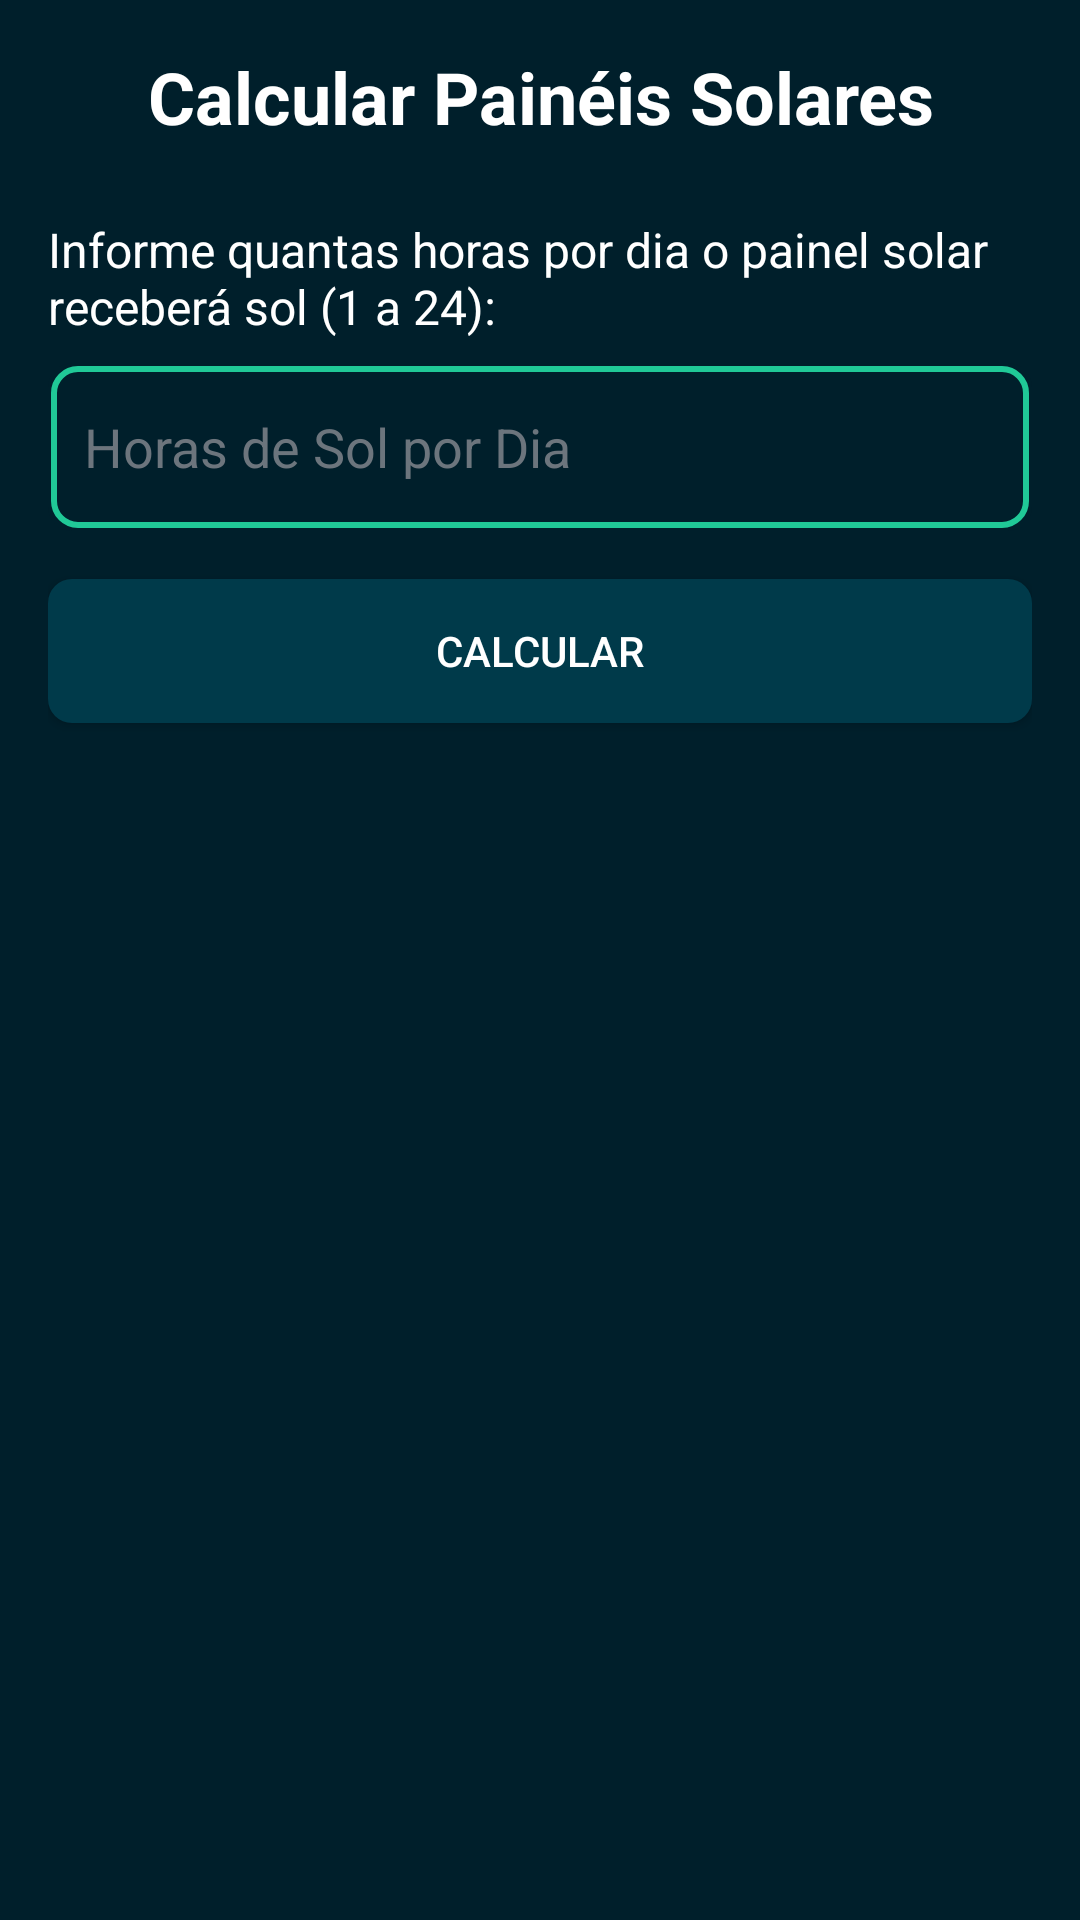

This screen was rendered from an Android layout file. Write that file and the resources it references.
<!-- AndroidManifest.xml: application theme Theme.SolarPanelCalculatorApp -->
<!-- res/layout/fragment_calculate.xml -->
<?xml version="1.0" encoding="utf-8"?>
<ScrollView xmlns:android="http://schemas.android.com/apk/res/android"
    android:layout_width="match_parent"
    android:layout_height="match_parent"
    android:background="#001f2b"
    android:padding="16dp">

    <LinearLayout
        android:layout_width="match_parent"
        android:layout_height="wrap_content"
        android:orientation="vertical">

        
        <TextView
            android:layout_width="match_parent"
            android:layout_height="wrap_content"
            android:text="Calcular Painéis Solares"
            android:textColor="#FFFFFF"
            android:textSize="24sp"
            android:textStyle="bold"
            android:gravity="center"
            android:layout_marginBottom="24dp" />

        
        <TextView
            android:layout_width="match_parent"
            android:layout_height="wrap_content"
            android:text="Informe quantas horas por dia o painel solar receberá sol (1 a 24):"
            android:textColor="#FFFFFF"
            android:textSize="16sp"
            android:layout_marginBottom="8dp" />

        
        <EditText
            android:id="@+id/editTextSunlightHours"
            android:layout_width="match_parent"
            android:layout_height="56dp"
            android:hint="Horas de Sol por Dia"
            android:inputType="number"
            android:textColor="#FFFFFF"
            android:textColorHint="#6c757d"
            android:background="@drawable/edittext_background"
            android:padding="12dp"
            android:layout_marginBottom="16dp" />

        
        <Button
            android:id="@+id/buttonCalculate"
            android:layout_width="match_parent"
            android:layout_height="wrap_content"
            android:text="Calcular"
            android:textColor="#FFFFFF"
            android:background="@drawable/button_background"
            android:layout_marginBottom="16dp" />

        
        <ProgressBar
            android:id="@+id/progressBar"
            android:layout_width="wrap_content"
            android:layout_height="wrap_content"
            android:visibility="gone"
            android:layout_gravity="center"
            android:layout_marginBottom="16dp" />

        
        <LinearLayout
            android:id="@+id/resultContainer"
            android:layout_width="match_parent"
            android:layout_height="wrap_content"
            android:orientation="vertical"
            android:background="@drawable/result_background"
            android:padding="16dp"
            android:visibility="gone">

            <TextView
                android:id="@+id/textViewResultTitle"
                android:layout_width="match_parent"
                android:layout_height="wrap_content"
                android:text="Resultado:"
                android:textColor="#20c997"
                android:textSize="18sp"
                android:textStyle="bold"
                android:layout_marginBottom="8dp" />

            <TextView
                android:id="@+id/textViewResult"
                android:layout_width="match_parent"
                android:layout_height="wrap_content"
                android:textColor="#FFFFFF"
                android:textSize="16sp" />
        </LinearLayout>
    </LinearLayout>
</ScrollView>
<!-- resources referenced by this layout -->
<resources>
  <!-- drawable button_background (drawable) -->
  <?xml version="1.0" encoding="utf-8"?>
  <shape xmlns:android="http://schemas.android.com/apk/res/android">
      <solid android:color="#003a4a" />
      <corners android:radius="8dp" />
      <padding
          android:left="8dp"
          android:top="8dp"
          android:right="8dp"
          android:bottom="8dp" />
  </shape>
  <!-- drawable edittext_background (drawable) -->
  <?xml version="1.0" encoding="utf-8"?>
  <layer-list xmlns:android="http://schemas.android.com/apk/res/android">
      
      <item>
          <shape android:shape="rectangle">
              <solid android:color="#001f2b" />
              <corners android:radius="8dp" />
          </shape>
      </item>
      
      <item android:left="1dp" android:right="1dp" android:top="1dp" android:bottom="1dp">
          <shape android:shape="rectangle">
              <stroke android:width="2dp" android:color="#20c997" />
              <corners android:radius="8dp" />
          </shape>
      </item>
  </layer-list>
  <!-- drawable result_background (drawable) -->
  <shape xmlns:android="http://schemas.android.com/apk/res/android">
      <solid android:color="#002b3b" />
      <stroke
          android:width="1dp"
          android:color="#20c997" />
      <corners android:radius="8dp" />
      <padding
          android:left="8dp"
          android:top="8dp"
          android:right="8dp"
          android:bottom="8dp" />
  </shape>
  <style name="Theme.SolarPanelCalculatorApp" parent="Theme.MaterialComponents.DayNight.DarkActionBar">
          <item name="colorPrimary">@color/colorPrimary</item>
          <item name="colorPrimaryVariant">@color/colorPrimaryDark</item>
          <item name="colorSecondary">@color/colorAccent</item>
          <item name="android:statusBarColor">@color/colorPrimaryDark</item>
          <item name="android:colorBackground">@color/background</item>
      </style>
  <color name="colorPrimary">#20c997</color>
  <color name="colorPrimaryDark">#17a2b8</color>
  <color name="colorAccent">#FFC107</color>
  <color name="background">#001f2b</color>
</resources>
